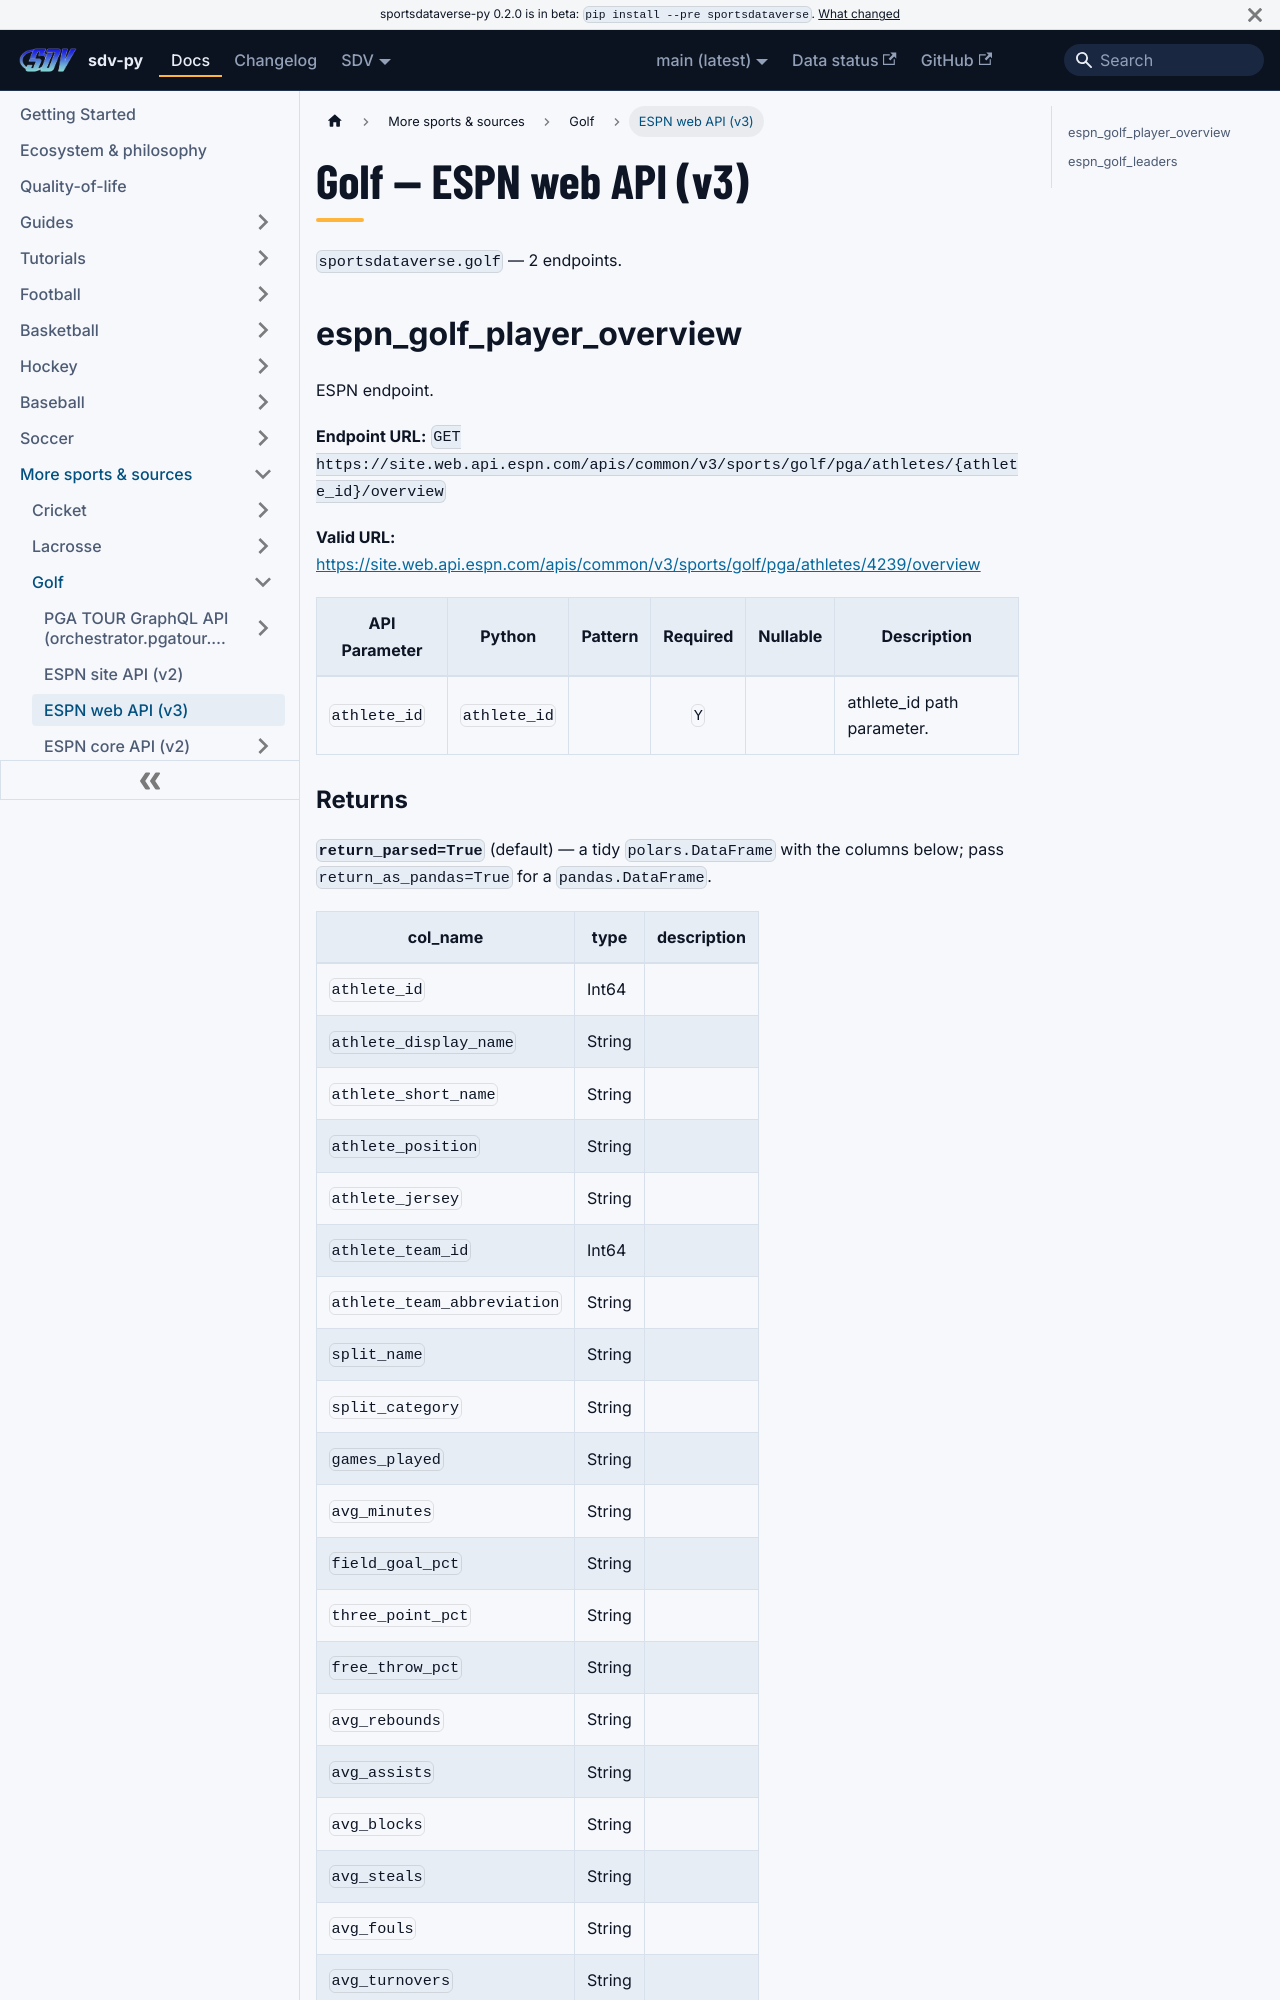

repository: sportsdataverse/sportsdataverse-py · page: docs/golf/reference/web/index.html · generator: docusaurus

---
title: Golf — ESPN web API (v3)
sidebar_label: ESPN web API (v3)
description: "Golf — ESPN web API (v3) — endpoint reference in sdv-py, the SportsDataverse Python package."
sidebar_position: 21
toc_max_heading_level: 2
---
# Golf — ESPN web API (v3)

`sportsdataverse.golf` — 2 endpoints.

## espn_golf_player_overview

ESPN endpoint.

**Endpoint URL:** `GET https://site.web.api.espn.com/apis/common/v3/sports/golf/pga/athletes/{athlete_id}/overview`

**Valid URL:** [https://site.web.api.espn.com/apis/common/v3/sports/golf/pga/athletes/4239/overview](https://site.web.api.espn.com/apis/common/v3/sports/golf/pga/athletes/4239/overview)

| API Parameter | Python | Pattern | Required | Nullable | Description |
|---|---|:---:|:---:|:---:|---|
| `athlete_id` | `athlete_id` |  | `Y` |  | athlete_id path parameter. |

### Returns {#espn_golf_player_overview-returns}

**`return_parsed=True`** (default) — a tidy `polars.DataFrame` with the columns below; pass `return_as_pandas=True` for a `pandas.DataFrame`.

| col_name | type | description |
|---|---|---|
| `athlete_id` | Int64 |  |
| `athlete_display_name` | String |  |
| `athlete_short_name` | String |  |
| `athlete_position` | String |  |
| `athlete_jersey` | String |  |
| `athlete_team_id` | Int64 |  |
| `athlete_team_abbreviation` | String |  |
| `split_name` | String |  |
| `split_category` | String |  |
| `games_played` | String |  |
| `avg_minutes` | String |  |
| `field_goal_pct` | String |  |
| `three_point_pct` | String |  |
| `free_throw_pct` | String |  |
| `avg_rebounds` | String |  |
| `avg_assists` | String |  |
| `avg_blocks` | String |  |
| `avg_steals` | String |  |
| `avg_fouls` | String |  |
| `avg_turnovers` | String |  |
| `avg_points` | String |  |

**`return_parsed=False`** — the raw JSON `Dict` payload, unparsed.
